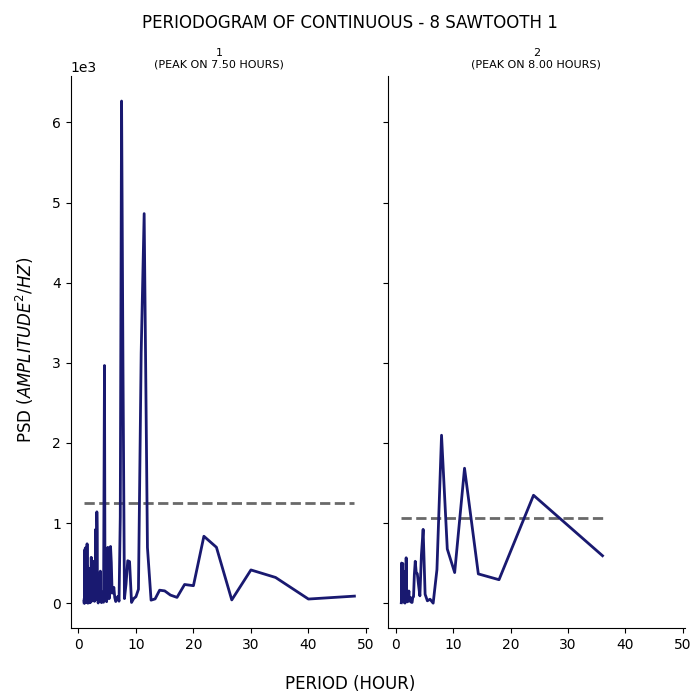

The table this chart was drawn from, first rows:
test, period, psd
1, 48.0, 88.02
1, 40.0, 51.57
1, 34.29, 320.9
1, 30.0, 414.7
1, 26.67, 40.58
1, 24.0, 697.5
1, 21.82, 835.2
1, 20.0, 218.2
1, 18.46, 233.1
1, 17.14, 72.16
1, 16.0, 101
1, 15.0, 153.4
1, 14.12, 162
1, 13.33, 53.14
1, 12.63, 37.76
1, 12.0, 693.2
1, 11.43, 4862
1, 10.91, 3122
1, 10.43, 173
1, 10.0, 80.89
1, 9.6, 56.82
1, 9.231, 9.104
1, 8.889, 518.6
1, 8.571, 529.5
1, 8.276, 239.3
1, 8.0, 57.15
1, 7.742, 2971
1, 7.5, 6266
1, 7.273, 1076
1, 7.059, 24.68
1, 6.857, 84.36
1, 6.667, 60.01
1, 6.486, 20.68
1, 6.316, 69.27
1, 6.154, 197.4
1, 6.0, 128.1
1, 5.854, 126.2
1, 5.714, 506.3
1, 5.581, 707.6
1, 5.455, 176.6
1, 5.333, 56.15
1, 5.217, 420.1
1, 5.106, 696.6
1, 5.0, 157
1, 4.898, 18.9
1, 4.8, 32.41
1, 4.706, 162.8
1, 4.615, 150
1, 4.528, 2966
1, 4.444, 1358
1, 4.364, 11.42
1, 4.286, 16.38
1, 4.211, 137.9
1, 4.138, 134.9
1, 4.068, 127
1, 4.0, 7.01
1, 3.934, 63.03
1, 3.871, 41.89
1, 3.81, 399.3
1, 3.75, 382.2
... 247 more rows
